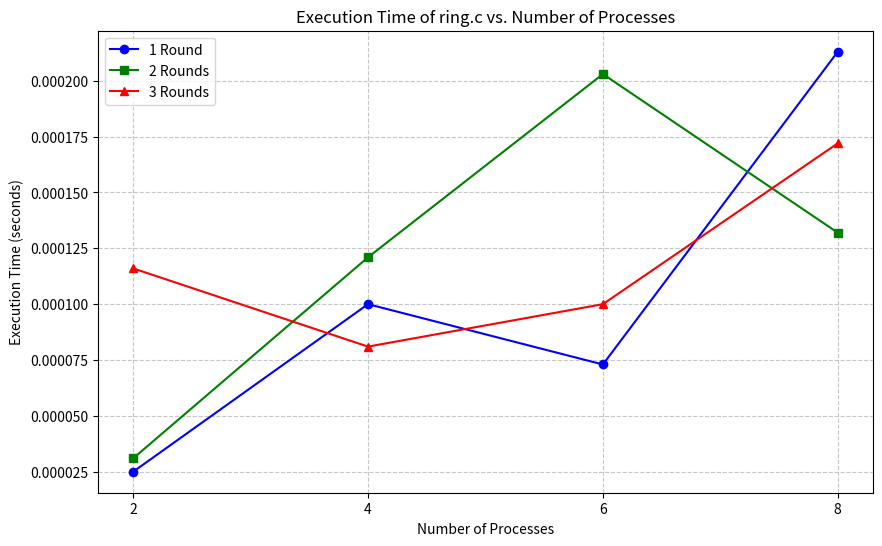

This figure's Python source:
import matplotlib.pyplot as plt

# Data for ring.c
processes = [2, 4, 6, 8]
times_1_run = [2.5e-05, 0.0001, 7.3e-05, 0.000213]    # 1 run
times_2_runs = [3.1e-05, 0.000121, 0.000203, 0.000132]  # 2 runs
times_3_runs = [0.000116, 8.1e-05, 0.0001, 0.000172]   # 3 runs

# Create the plot
plt.figure(figsize=(10, 6))  # Set figure size
plt.plot(processes, times_1_run, marker='o', label='1 Round', color='blue')
plt.plot(processes, times_2_runs, marker='s', label='2 Rounds', color='green')
plt.plot(processes, times_3_runs, marker='^', label='3 Rounds', color='red')

# Customize the plot
plt.xlabel('Number of Processes')
plt.ylabel('Execution Time (seconds)')
plt.title('Execution Time of ring.c vs. Number of Processes')
plt.legend()  # Add legend to distinguish rounds
plt.grid(True, linestyle='--', alpha=0.7)  # Add grid for readability
plt.xticks(processes)  # Ensure x-axis only shows 2, 4, 6, 8

# Save the plot to a file
plt.savefig('ring_plot.png')
# plt.show()  # Uncomment if you have a display setup